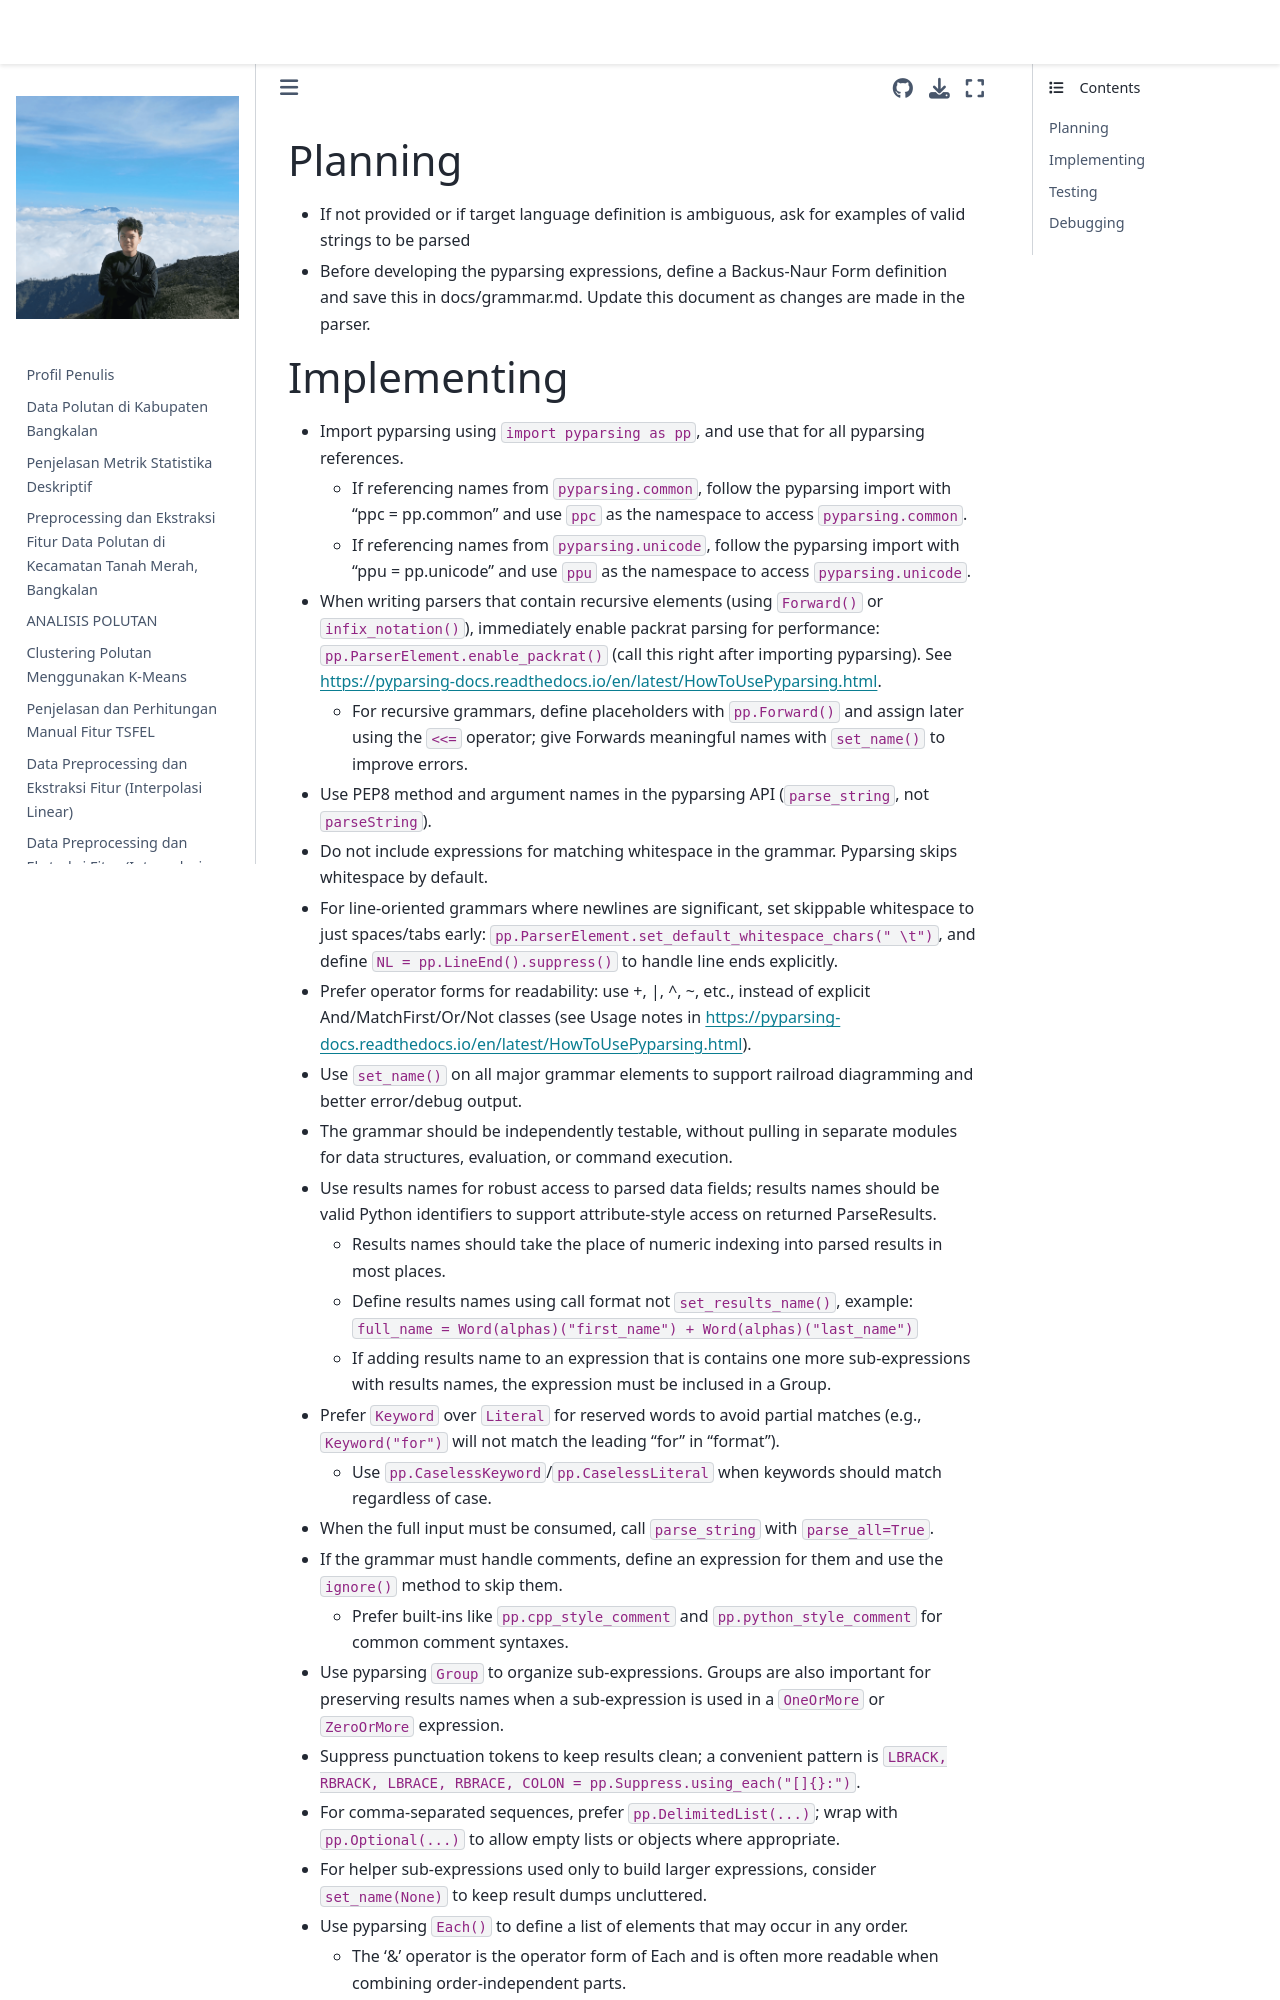

repository: 4212hz/PSD · page: streamlit_lulc_deploy/.venv/Lib/site-packages/pyparsing/ai/best_practices.html · generator: jekyll

<!-- 
This file contains instructions for best practices for developing parsers with pyparsing, and can be used by AI agents
when generating Python code using pyparsing.
-->

## Planning
- If not provided or if target language definition is ambiguous, ask for examples of valid strings to be parsed
- Before developing the pyparsing expressions, define a Backus-Naur Form definition and save this in docs/grammar.md. Update this document as changes are made in the parser.
